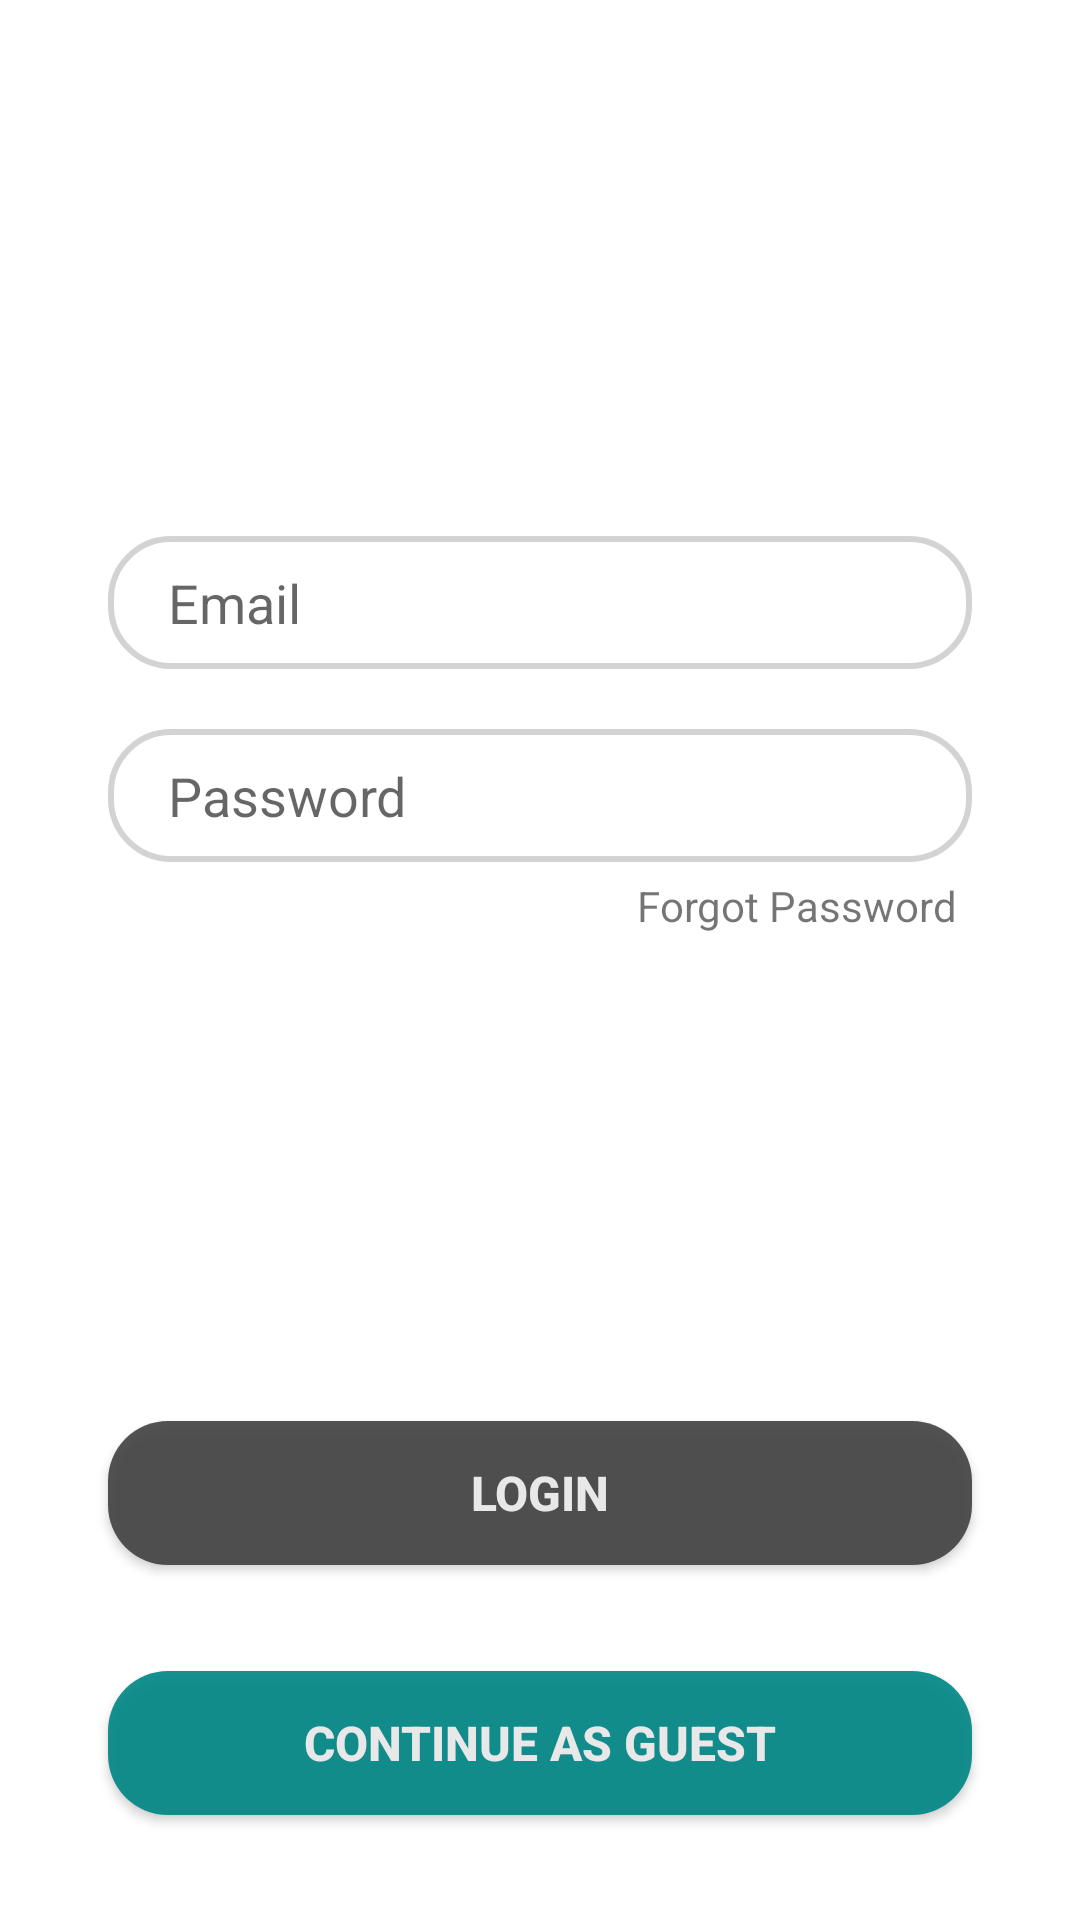

Here is an Android app screen rendered from its layout file. Give the layout XML and the strings, colors and styles it references.
<!-- AndroidManifest.xml: application theme Theme.MovieApp -->
<!-- res/layout/login_tab_fragment.xml -->
<?xml version="1.0" encoding="utf-8"?>
<androidx.constraintlayout.widget.ConstraintLayout xmlns:android="http://schemas.android.com/apk/res/android"
    xmlns:app="http://schemas.android.com/apk/res-auto"
    android:layout_width="match_parent"
    android:layout_height="match_parent">

    <EditText
        android:id="@+id/loginEmail"
        android:layout_width="0dp"
        android:layout_height="wrap_content"
        app:layout_constraintWidth_percent=".8"
        app:layout_constraintVertical_bias=".3"
        app:layout_constraintHorizontal_bias=".5"
        android:hint="Email"
        android:paddingLeft="20dp"
        android:paddingTop="10dp"
        android:paddingBottom="10dp"
        app:layout_constraintBottom_toBottomOf="parent"
        app:layout_constraintEnd_toEndOf="parent"
        app:layout_constraintStart_toStartOf="parent"
        app:layout_constraintTop_toTopOf="parent"
        android:background="@drawable/edit_text_bg"/>

    <EditText
        android:id="@+id/loginPass"
        android:layout_width="0dp"
        android:layout_height="wrap_content"
        android:hint="Password"
        android:paddingLeft="20dp"
        android:paddingTop="10dp"
        android:paddingBottom="10dp"
        app:layout_constraintBottom_toBottomOf="parent"
        app:layout_constraintEnd_toEndOf="parent"
        app:layout_constraintHorizontal_bias=".5"
        app:layout_constraintStart_toStartOf="parent"
        app:layout_constraintTop_toBottomOf="@+id/loginEmail"
        app:layout_constraintVertical_bias="0"
        app:layout_constraintWidth_percent=".8"
        android:layout_marginTop="20dp"
        android:background="@drawable/edit_text_bg"/>


    <androidx.appcompat.widget.AppCompatButton
        android:id="@+id/loginButton"
        android:layout_width="0dp"
        android:layout_height="wrap_content"
        android:text="Login"
        android:textSize="16sp"
        android:textStyle="bold"
        app:layout_constraintBottom_toBottomOf="parent"
        app:layout_constraintEnd_toEndOf="parent"
        app:layout_constraintStart_toStartOf="parent"
        app:layout_constraintTop_toTopOf="parent"
        app:layout_constraintVertical_bias=".8"
        app:layout_constraintWidth_percent=".8"
        android:textColor="@color/white_gray"
        android:background="@drawable/button_bg"/>

    <androidx.appcompat.widget.AppCompatButton
        android:id="@+id/guestButton"
        android:layout_width="0dp"
        android:layout_height="wrap_content"
        android:background="@drawable/button_bg"
        android:text="Continue As Guest"
        android:backgroundTint="@color/teal_700"
        android:textColor="@color/white_gray"
        android:textSize="16sp"
        android:textStyle="bold"
        app:layout_constraintBottom_toBottomOf="parent"
        app:layout_constraintEnd_toEndOf="parent"
        app:layout_constraintStart_toStartOf="parent"
        app:layout_constraintTop_toBottomOf="@+id/loginButton"
        app:layout_constraintWidth_percent=".8" />

    <TextView
        android:layout_width="wrap_content"
        android:layout_height="wrap_content"
        android:text="Forgot Password"
        app:layout_constraintVertical_bias="0"
        app:layout_constraintHorizontal_bias="1"
        android:layout_margin="5dp"
        android:layout_marginRight="5dp"
        app:layout_constraintBottom_toBottomOf="parent"
        app:layout_constraintEnd_toEndOf="@+id/loginPass"
        app:layout_constraintStart_toStartOf="parent"
        app:layout_constraintTop_toBottomOf="@+id/loginPass"
        />



</androidx.constraintlayout.widget.ConstraintLayout>
<!-- resources referenced by this layout -->
<resources>
  <color name="teal_700">#FF018786</color>
  <color name="white_gray">#E8E8E8</color>
  <!-- drawable button_bg (drawable) -->
  <?xml version="1.0" encoding="utf-8"?>
  <shape xmlns:android="http://schemas.android.com/apk/res/android">
      <corners android:radius="20dp"/>
  
      <solid
          android:color="#E8434343"/>
  </shape>
  <!-- drawable edit_text_bg (drawable) -->
  <?xml version="1.0" encoding="utf-8"?>
  <shape xmlns:android="http://schemas.android.com/apk/res/android">
  
      <corners android:radius="20dp"/>
  
      <stroke
          android:width="2dp"
          android:color="#D3D3D3"/>
  
  </shape>
  <style name="Theme.MovieApp" parent="Theme.MaterialComponents.DayNight.NoActionBar">
          
          <item name="colorPrimary">@color/purple_500</item>
          <item name="colorPrimaryVariant">#111111</item>
          <item name="colorOnPrimary">@color/white</item>
          
          <item name="colorSecondary">@color/teal_200</item>
          <item name="colorSecondaryVariant">@color/teal_700</item>
          <item name="colorOnSecondary">@color/black</item>
          
          <item name="android:statusBarColor" tools:targetApi="l">?attr/colorPrimaryVariant</item>
  
          
      </style>
  <color name="purple_500">#FF6200EE</color>
  <color name="white">#FFFFFFFF</color>
  <color name="teal_200">#FF03DAC5</color>
  <color name="black">#FF000000</color>
</resources>
